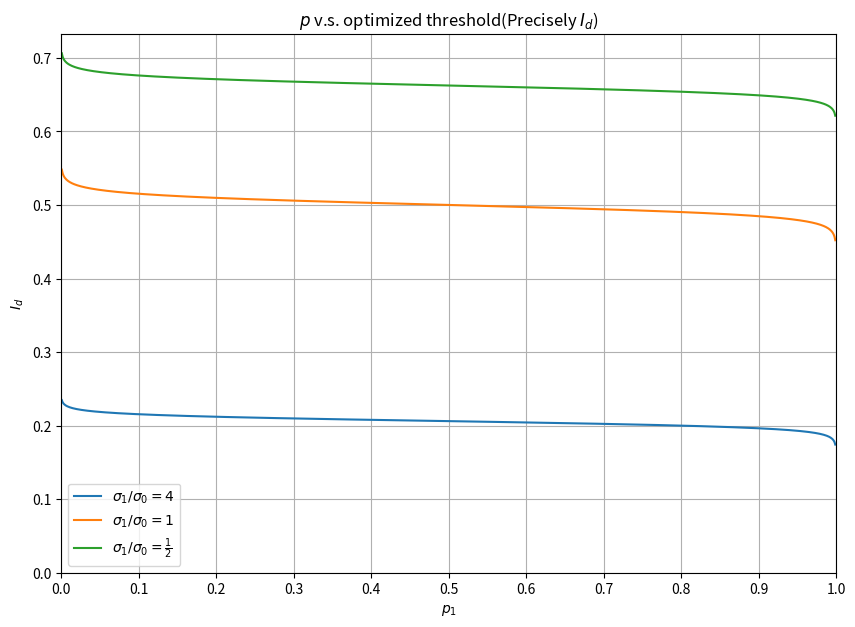
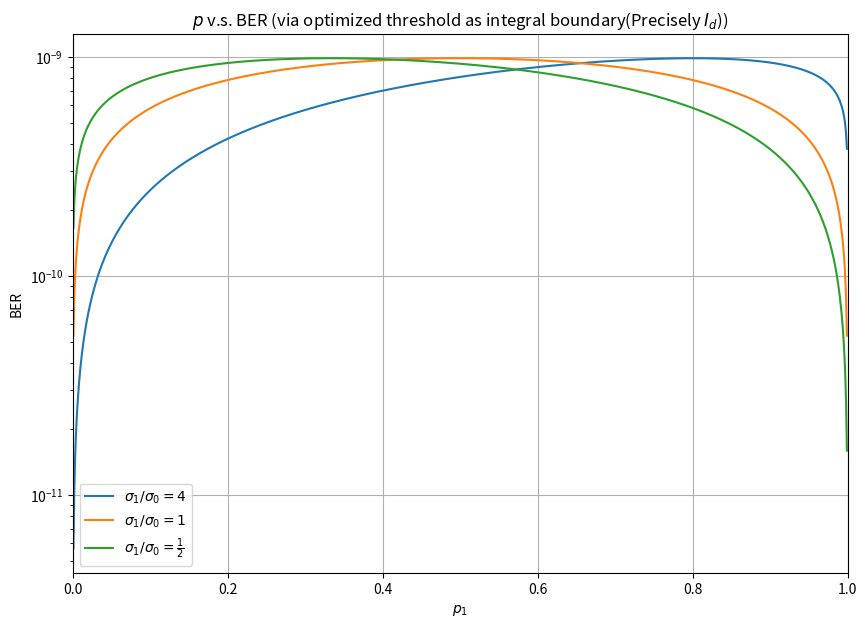

Generate these figures, in order, with matplotlib:
import matplotlib.pyplot as plt
import numpy as np
from scipy.special import erfc


p_1 = np.linspace(1e-3,1-1e-3,1000)
p_0 = 1-p_1
sigma_1 = 2/15
sigma_0 = 1/30
I_0 = 0
I_1 = 1

Q = lambda x: 0.5 * erfc(x / 2**0.5)

plt.figure(figsize=(10,7))

A_coeff = (1/(2*sigma_0**2)-1/(2*sigma_1**2))
B_coeff = ((I_1)/(sigma_1**2)-(I_0)/(sigma_0**2))
C_coeff =((I_1**2)/(2*sigma_1**2)+(I_0**2)/(2*sigma_0**2)+np.log(sigma_1/sigma_0))
I_precise_4 = (-B_coeff+np.sqrt(B_coeff**2+4*A_coeff*(C_coeff+np.log(p_0/p_1))))/(2*A_coeff)
BER_4 = p_0*Q((I_precise_4-I_0)/sigma_0)+p_1*Q((I_1-I_precise_4)/sigma_1)
#畢竟I_d會取正的，因為Id顯然會大於0，因此負根不取。

sigma_1 = 1/12
sigma_0 = 1/12

B_coeff = ((I_1)/(sigma_1**2)-(I_0)/(sigma_0**2))
C_coeff =((I_1**2)/(2*sigma_1**2)+(I_0**2)/(2*sigma_0**2)+np.log(sigma_1/sigma_0))
I_precise_1 = (C_coeff+np.log(p_0/p_1))/B_coeff
BER_1 = p_0*Q((I_precise_1-I_0)/sigma_0)+p_1*Q((I_1-I_precise_1)/sigma_1)

sigma_1 = 1/18
sigma_0 = 1/9

A_coeff = (1/(2*sigma_0**2)-1/(2*sigma_1**2))
B_coeff = ((I_1)/(sigma_1**2)-(I_0)/(sigma_0**2))
C_coeff =((I_1**2)/(2*sigma_1**2)+(I_0**2)/(2*sigma_0**2)+np.log(sigma_1/sigma_0))
I_precise_05 = (-B_coeff+np.sqrt(B_coeff**2+4*A_coeff*(C_coeff+np.log(p_0/p_1))))/(2*A_coeff)
BER_05 = p_0*Q((I_precise_05-I_0)/sigma_0)+p_1*Q((I_1-I_precise_05)/sigma_1)

plt.plot(p_1,I_precise_4, label = r"$\sigma_1/\sigma_0=4$")
plt.plot(p_1,I_precise_1, label = r"$\sigma_1/\sigma_0=1$")
plt.plot(p_1,I_precise_05, label = r"$\sigma_1/\sigma_0=\frac{1}{2}$")
plt.xlabel(r"$p_1$")
plt.ylabel(r"$I_d$")
plt.title(r"$p$ v.s. optimized threshold(Precisely $I_d$)")
plt.legend()
plt.grid()
plt.xlim(0,1)
plt.ylim(bottom=0)
plt.locator_params(nbins=10)

plt.figure(figsize=(10,7))
plt.semilogy(p_1,BER_4, label = r"$\sigma_1/\sigma_0=4$")
plt.semilogy(p_1,BER_1, label = r"$\sigma_1/\sigma_0=1$")
plt.semilogy(p_1,BER_05, label = r"$\sigma_1/\sigma_0=\frac{1}{2}$")
plt.xlim(0,1)
plt.xlabel(r"$p_1$")
plt.ylabel("BER")
plt.grid()
plt.legend()
plt.title(r"$p$ v.s. BER (via optimized threshold as integral boundary(Precisely $I_d$))")

plt.show()
